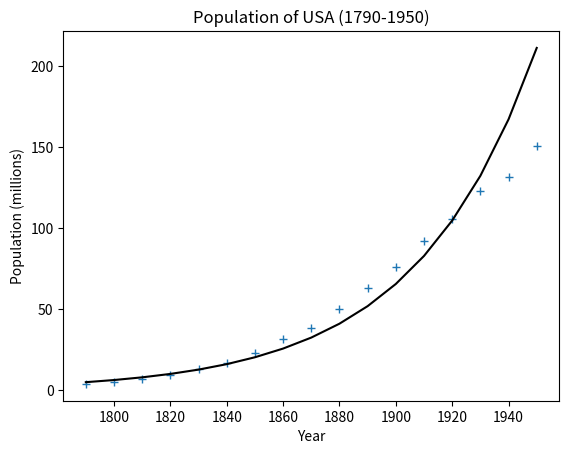

Reproduce this figure in Python.
import numpy as np
import matplotlib.pyplot as plt

# Data
years=(1790, 1800, 1810, 1820, 1830, 1840, 1850, 1860, 1870, 1880, 1890, 1900, 1910, 1920, 1930, 1940, 1950)
population=(3.929, 5.308, 7.240, 9.638, 12.866, 17.069, 23.192, 31.443, 38.558, 50.156, 62.948, 75.995, 91.972, 105.711, 122.775, 131.669, 150.697)

# Modelisation
coef = np.polyfit(years, np.log(population), 1)
poly1d_fn = np.poly1d(coef)

# Plot
fig, ax = plt.subplots()
ax.plot(years, population, marker='+', linestyle='')
ax.plot(years, np.exp(poly1d_fn(years)), '-k')
ax.set_title('Population of USA (1790-1950)')
ax.set_xlabel('Year')
ax.set_ylabel('Population (millions)')
plt.show()